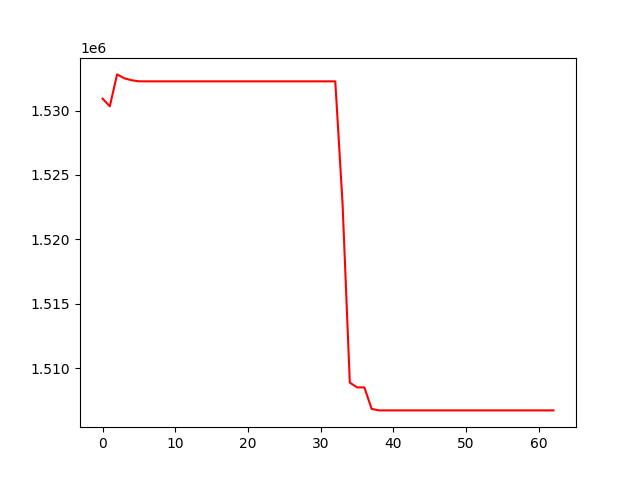

The data file committed next to this chart (first rows):
, 0
0, 1530929
1, 1530338
2, 1532814
3, 1532509
4, 1532362
5, 1532275
6, 1532275
7, 1532275
8, 1532275
9, 1532275
10, 1532275
11, 1532275
12, 1532275
13, 1532275
14, 1532275
15, 1532275
16, 1532275
17, 1532275
18, 1532275
19, 1532275
20, 1532275
21, 1532275
22, 1532275
23, 1532275
24, 1532275
25, 1532275
26, 1532275
27, 1532275
28, 1532275
29, 1532275
30, 1532275
31, 1532275
32, 1532275
33, 1522807
34, 1508864
35, 1508495
36, 1508495
37, 1506825
38, 1506707
39, 1506707
40, 1506707
41, 1506707
42, 1506707
43, 1506707
44, 1506707
45, 1506707
46, 1506707
47, 1506707
48, 1506707
49, 1506707
50, 1506707
51, 1506707
52, 1506707
53, 1506707
54, 1506707
55, 1506707
56, 1506707
57, 1506707
58, 1506707
59, 1506707
... 3 more rows
